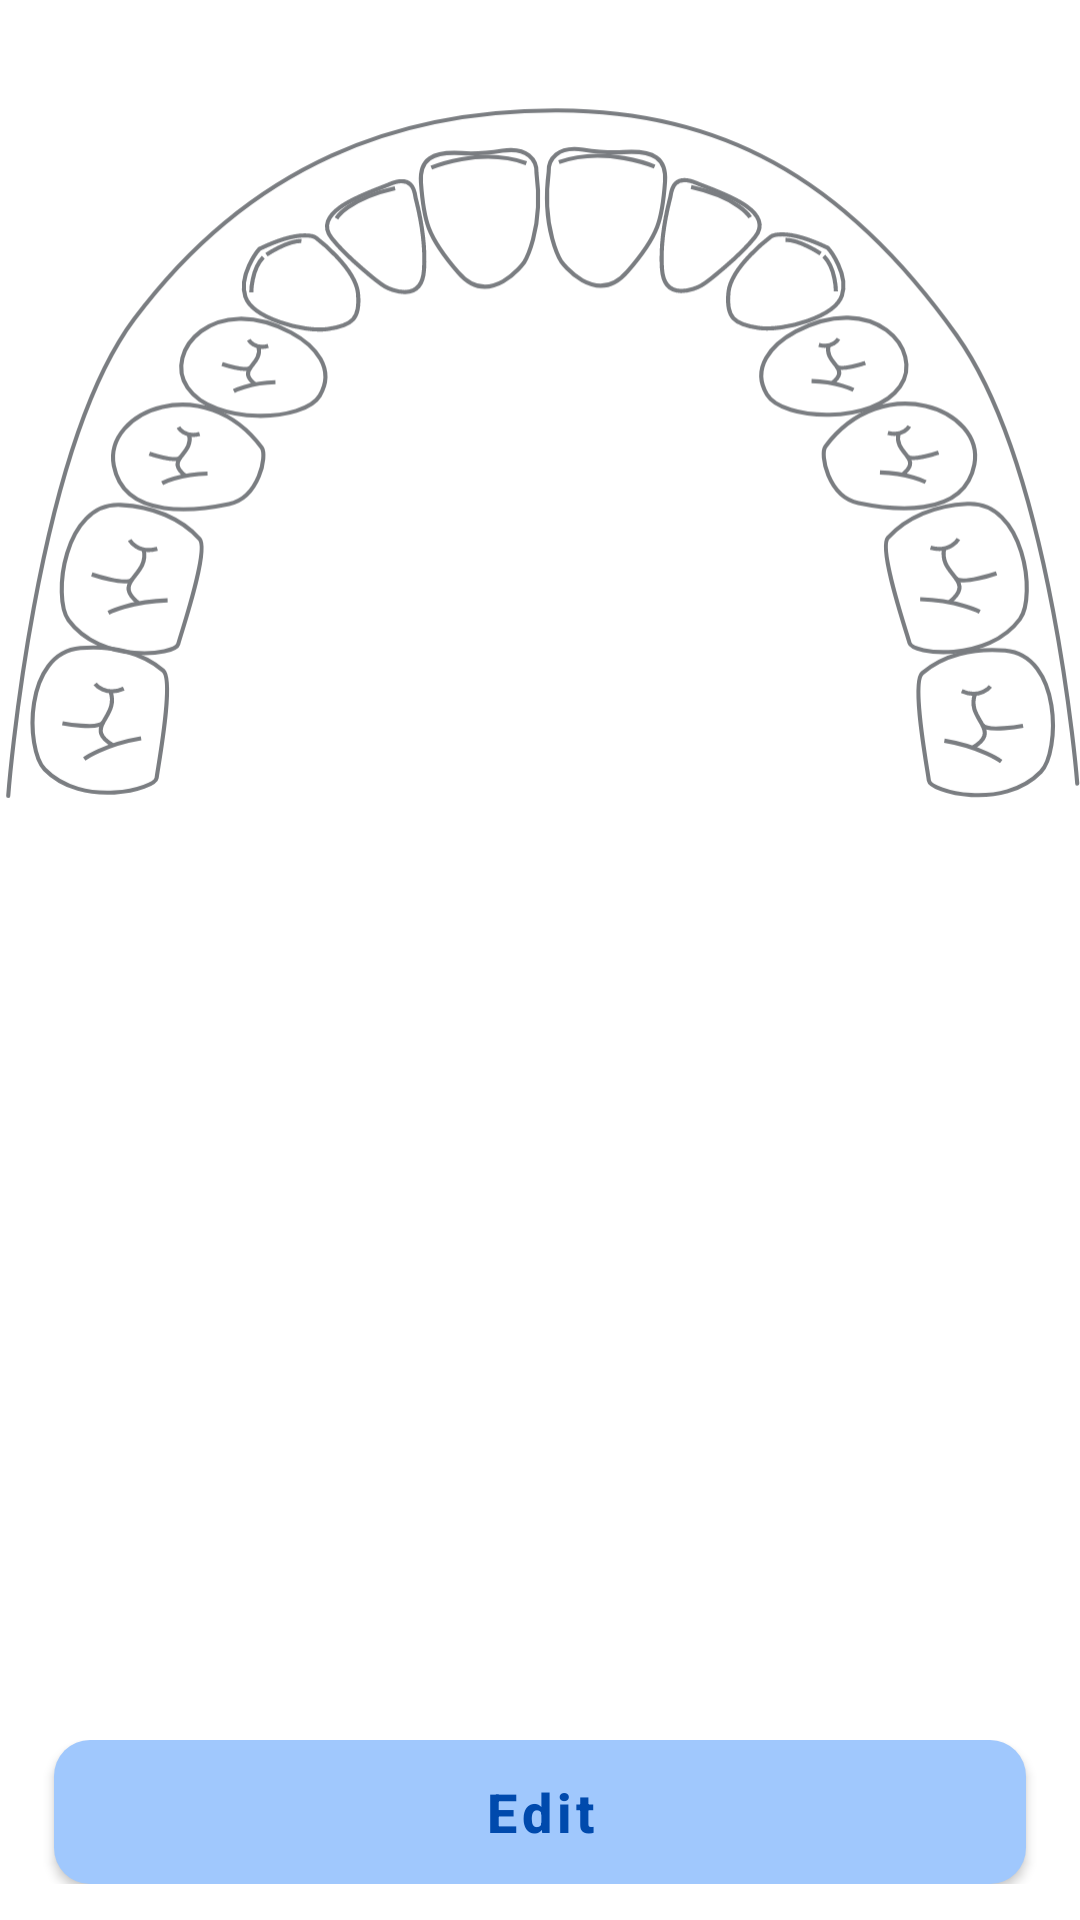

The Android layout XML behind this screen, and the referenced resources:
<!-- AndroidManifest.xml: application theme Theme.SmartTooth -->
<!-- res/layout/fragment_input_data.xml -->
<?xml version="1.0" encoding="utf-8"?>
<androidx.constraintlayout.widget.ConstraintLayout xmlns:android="http://schemas.android.com/apk/res/android"
    xmlns:app="http://schemas.android.com/apk/res-auto"
    xmlns:tools="http://schemas.android.com/tools"
    android:layout_width="match_parent"
    android:layout_height="match_parent"
    tools:context=".ui.inputdata.InputDataFragment">

    <ImageView
        android:id="@+id/img_discrepancy"
        android:layout_width="wrap_content"
        android:layout_height="wrap_content"
        android:src="@drawable/discrepancy"
        android:layout_marginTop="24dp"
        app:layout_constraintTop_toTopOf="parent"
        app:layout_constraintStart_toStartOf="parent"
        app:layout_constraintEnd_toEndOf="parent"/>





















































    <ScrollView
        android:layout_width="match_parent"
        android:layout_height="0dp"
        app:layout_constraintBottom_toTopOf="@id/ll_action"
        app:layout_constraintTop_toBottomOf="@id/img_discrepancy">

        <LinearLayout
            android:layout_width="match_parent"
            android:layout_height="wrap_content"
            android:orientation="vertical">

            <LinearLayout
                android:id="@+id/ll_data"
                android:layout_width="match_parent"
                android:layout_height="match_parent"
                android:orientation="vertical">

                <TableLayout
                    android:id="@+id/table_data"
                    android:layout_width="match_parent"
                    android:layout_height="wrap_content"
                    android:layout_marginTop="12dp"
                    android:layout_marginHorizontal="12dp"/>
            </LinearLayout>

            <LinearLayout
                android:id="@+id/ll_input"
                android:layout_width="match_parent"
                android:layout_height="wrap_content"
                android:visibility="gone"
                android:orientation="vertical">

                <TableLayout
                    android:id="@+id/table_input"
                    android:layout_width="match_parent"
                    android:layout_height="wrap_content"
                    android:layout_marginTop="12dp"
                    android:layout_marginHorizontal="12dp"/>
            </LinearLayout>
        </LinearLayout>
    </ScrollView>

    <LinearLayout
        android:id="@+id/ll_action"
        android:layout_width="match_parent"
        android:layout_height="wrap_content"
        android:orientation="horizontal"
        android:padding="12dp"
        app:layout_constraintBottom_toBottomOf="parent"
        app:layout_constraintStart_toStartOf="parent"
        app:layout_constraintEnd_toEndOf="parent">

        <com.google.android.material.button.MaterialButton
            android:id="@+id/btn_back"
            android:layout_width="0dp"
            android:layout_height="wrap_content"
            android:layout_weight="1"
            android:layout_marginHorizontal="6dp"
            android:insetTop="0dp"
            android:insetBottom="0dp"
            android:textAllCaps="false"
            android:textSize="18sp"
            android:text="Kembali"
            android:textStyle="bold"
            android:textColor="@color/dark_gray"
            android:visibility="gone"
            app:backgroundTint="@color/gray"
            app:cornerRadius="12dp"/>

        <com.google.android.material.button.MaterialButton
            android:id="@+id/btn_save"
            android:layout_width="0dp"
            android:layout_height="wrap_content"
            android:layout_weight="1"
            android:layout_marginHorizontal="6dp"
            android:insetTop="0dp"
            android:insetBottom="0dp"
            android:textAllCaps="false"
            android:textSize="18sp"
            android:text="Simpan"
            android:textStyle="bold"
            android:textColor="@color/blue"
            android:visibility="gone"
            app:backgroundTint="@color/blue_white"
            app:cornerRadius="12dp"/>

        <com.google.android.material.button.MaterialButton
            android:id="@+id/btn_edit"
            android:layout_width="0dp"
            android:layout_height="wrap_content"
            android:layout_weight="1"
            android:layout_marginHorizontal="6dp"
            android:insetTop="0dp"
            android:insetBottom="0dp"
            android:textAllCaps="false"
            android:textSize="18sp"
            android:text="Edit"
            android:textStyle="bold"
            android:textColor="@color/blue"
            app:backgroundTint="@color/blue_white"
            app:cornerRadius="12dp"/>
    </LinearLayout>

    <ProgressBar
        android:id="@+id/progress_bar"
        style="?android:attr/progressBarStyle"
        android:layout_width="wrap_content"
        android:layout_height="wrap_content"
        android:layout_marginStart="8dp"
        android:layout_marginTop="8dp"
        android:layout_marginEnd="8dp"
        android:layout_marginBottom="8dp"
        android:visibility="gone"
        android:elevation="10dp"
        app:layout_constraintBottom_toBottomOf="parent"
        app:layout_constraintEnd_toEndOf="parent"
        app:layout_constraintStart_toStartOf="parent"
        app:layout_constraintTop_toTopOf="parent"/>

</androidx.constraintlayout.widget.ConstraintLayout>
<!-- resources referenced by this layout -->
<resources>
  <color name="black">#FF000000</color>
  <color name="blue">#FF004AAD</color>
  <color name="blue_white">#FFA0C8FD</color>
  <color name="dark_gray">#FF5C5C5C</color>
  <color name="gray">#FFEEEEEE</color>
  <!-- drawable discrepancy: vector/xml drawable (drawable, 13497 chars, omitted) -->
  <style name="Theme.SmartTooth" parent="Theme.MaterialComponents.Light.DarkActionBar">
          
          <item name="colorPrimary">@color/blue</item>
          <item name="colorPrimaryVariant">@color/blue</item>
          <item name="colorOnPrimary">@color/black</item>
          
          <item name="colorSecondary">@color/teal_200</item>
          <item name="colorSecondaryVariant">@color/teal_700</item>
          <item name="colorOnSecondary">@color/black</item>
          
          <item name="android:statusBarColor">?attr/colorPrimaryVariant</item>
          
      </style>
  <color name="teal_200">#FF03DAC5</color>
  <color name="teal_700">#FF018786</color>
</resources>
